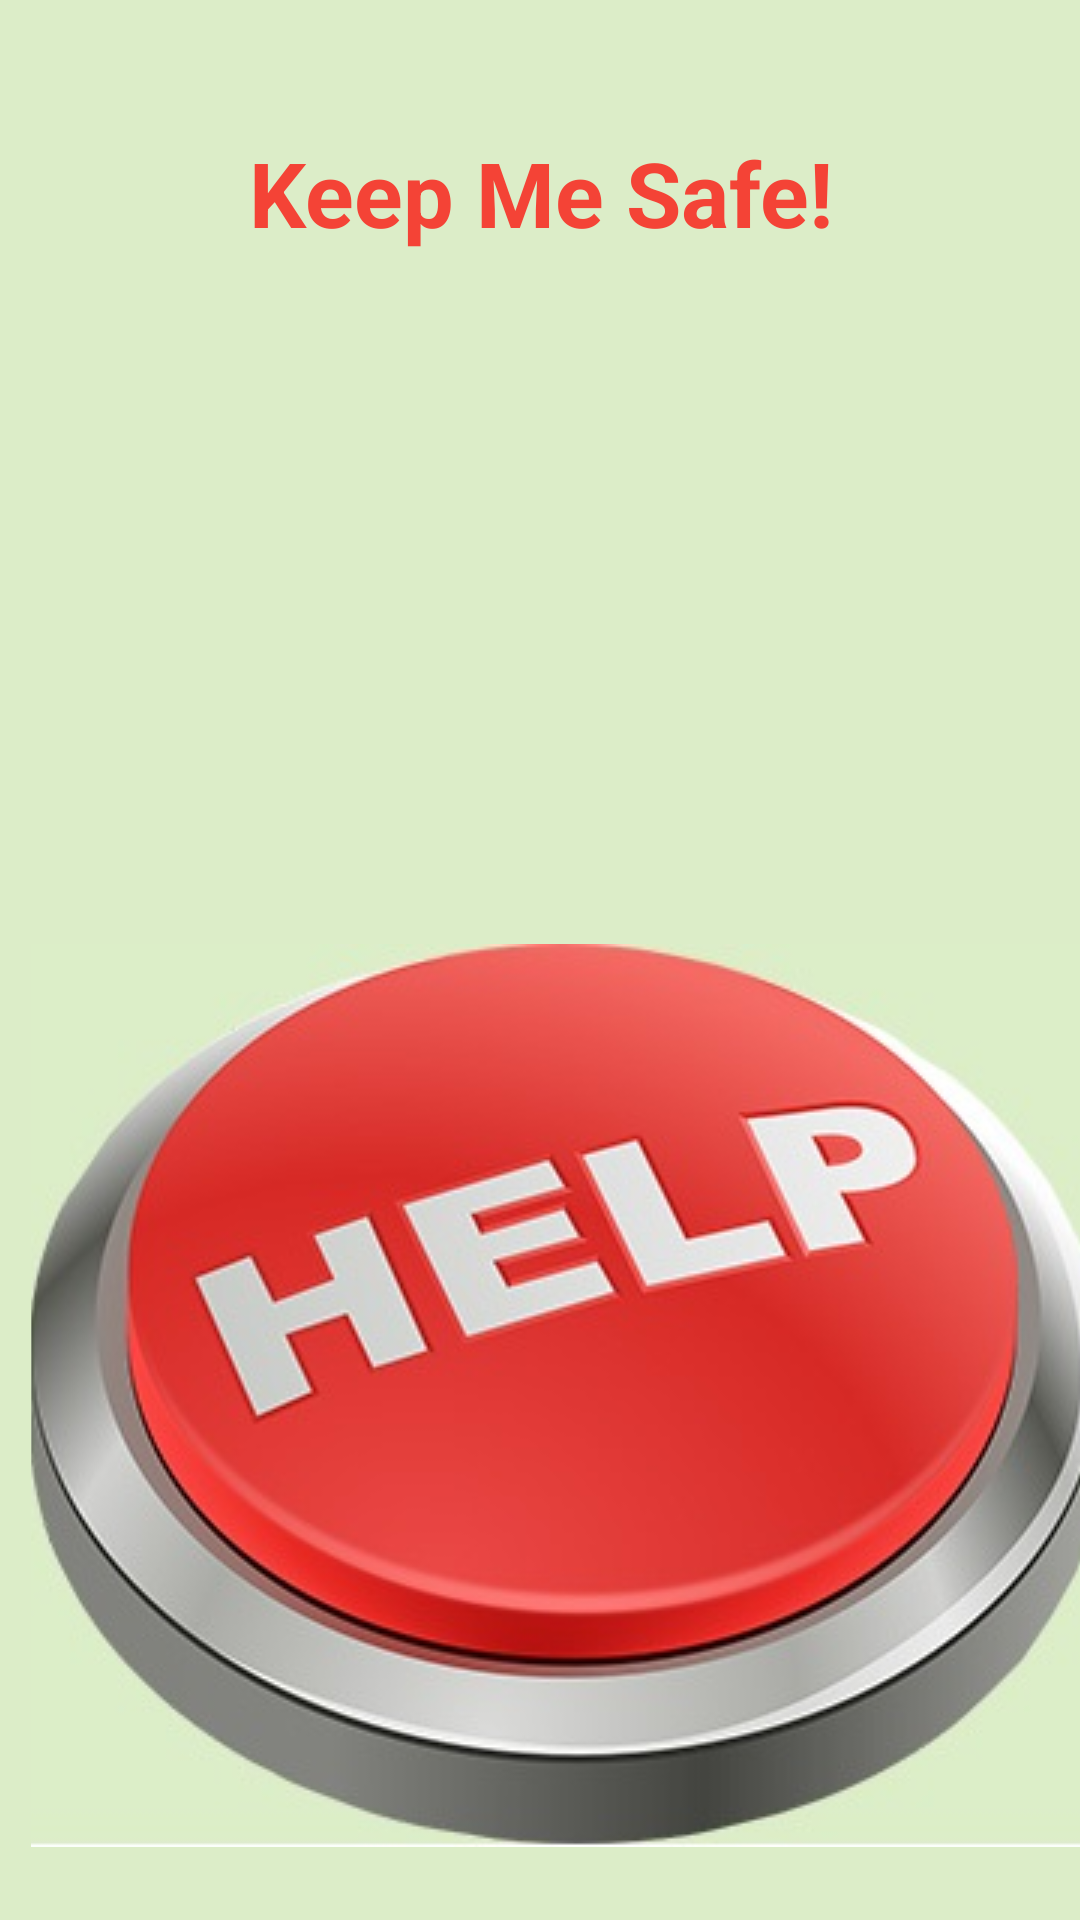

Produce the Android XML layout that renders to this screen, including the resource entries it uses.
<!-- AndroidManifest.xml: application theme MyTheme -->
<!-- res/layout/activity_main.xml -->
<?xml version="1.0" encoding="utf-8"?>
<RelativeLayout xmlns:android="http://schemas.android.com/apk/res/android"
    xmlns:app="http://schemas.android.com/apk/res-auto"
    xmlns:tools="http://schemas.android.com/tools"
    android:id="@+id/activity_main"
    android:layout_width="match_parent"
    android:layout_height="match_parent"
    android:paddingBottom="@dimen/activity_vertical_margin"
    android:paddingLeft="@dimen/activity_horizontal_margin"
    android:background="@color/windows"

    android:paddingRight="@dimen/activity_horizontal_margin"
    android:paddingTop="@dimen/activity_vertical_margin"
    tools:context="com.speedyapps.keepyousafe.MainActivity">

    <TextView
        android:text="Keep Me Safe!"
        android:layout_width="match_parent"
        android:layout_height="wrap_content"
        android:id="@+id/keepYouSafeText"
        android:textSize="30sp"
        android:textStyle="normal|bold"
        android:textAlignment="center"
        android:textColor="#F44336"
        android:layout_alignParentTop="true"
        android:layout_alignParentLeft="true"
        android:layout_alignParentStart="true"
        android:layout_marginTop="44dp" />

    <ImageButton
        app:srcCompat="@drawable/help3"
        android:id="@+id/helpButton"
        android:layout_width="350dp"
        android:layout_height="350dp"
        android:layout_alignParentBottom="true"
        android:layout_alignParentRight="true"
        android:layout_alignParentEnd="true"
        android:background="@color/windows"



        />

</RelativeLayout>
<!-- resources referenced by this layout -->
<resources>
  <color name="windows">#DCEDC8</color>
  <!-- drawable help3: jpg bitmap (drawable, 47881 bytes) -->
  <style name="MyTheme" parent="MyTheme.base" />
  <style name="MyTheme.base" parent="Theme.AppCompat.Light">
          
          <item name="colorPrimary">@color/colorPrimary</item>
          <item name="colorPrimaryDark">@color/colorPrimaryDark</item>
          <item name="colorAccent">@color/colorAccent</item>
  
      </style>
  <color name="colorPrimary">#8BC34A</color>
  <color name="colorPrimaryDark">#33691E</color>
  <color name="colorAccent">#F44336</color>
</resources>
